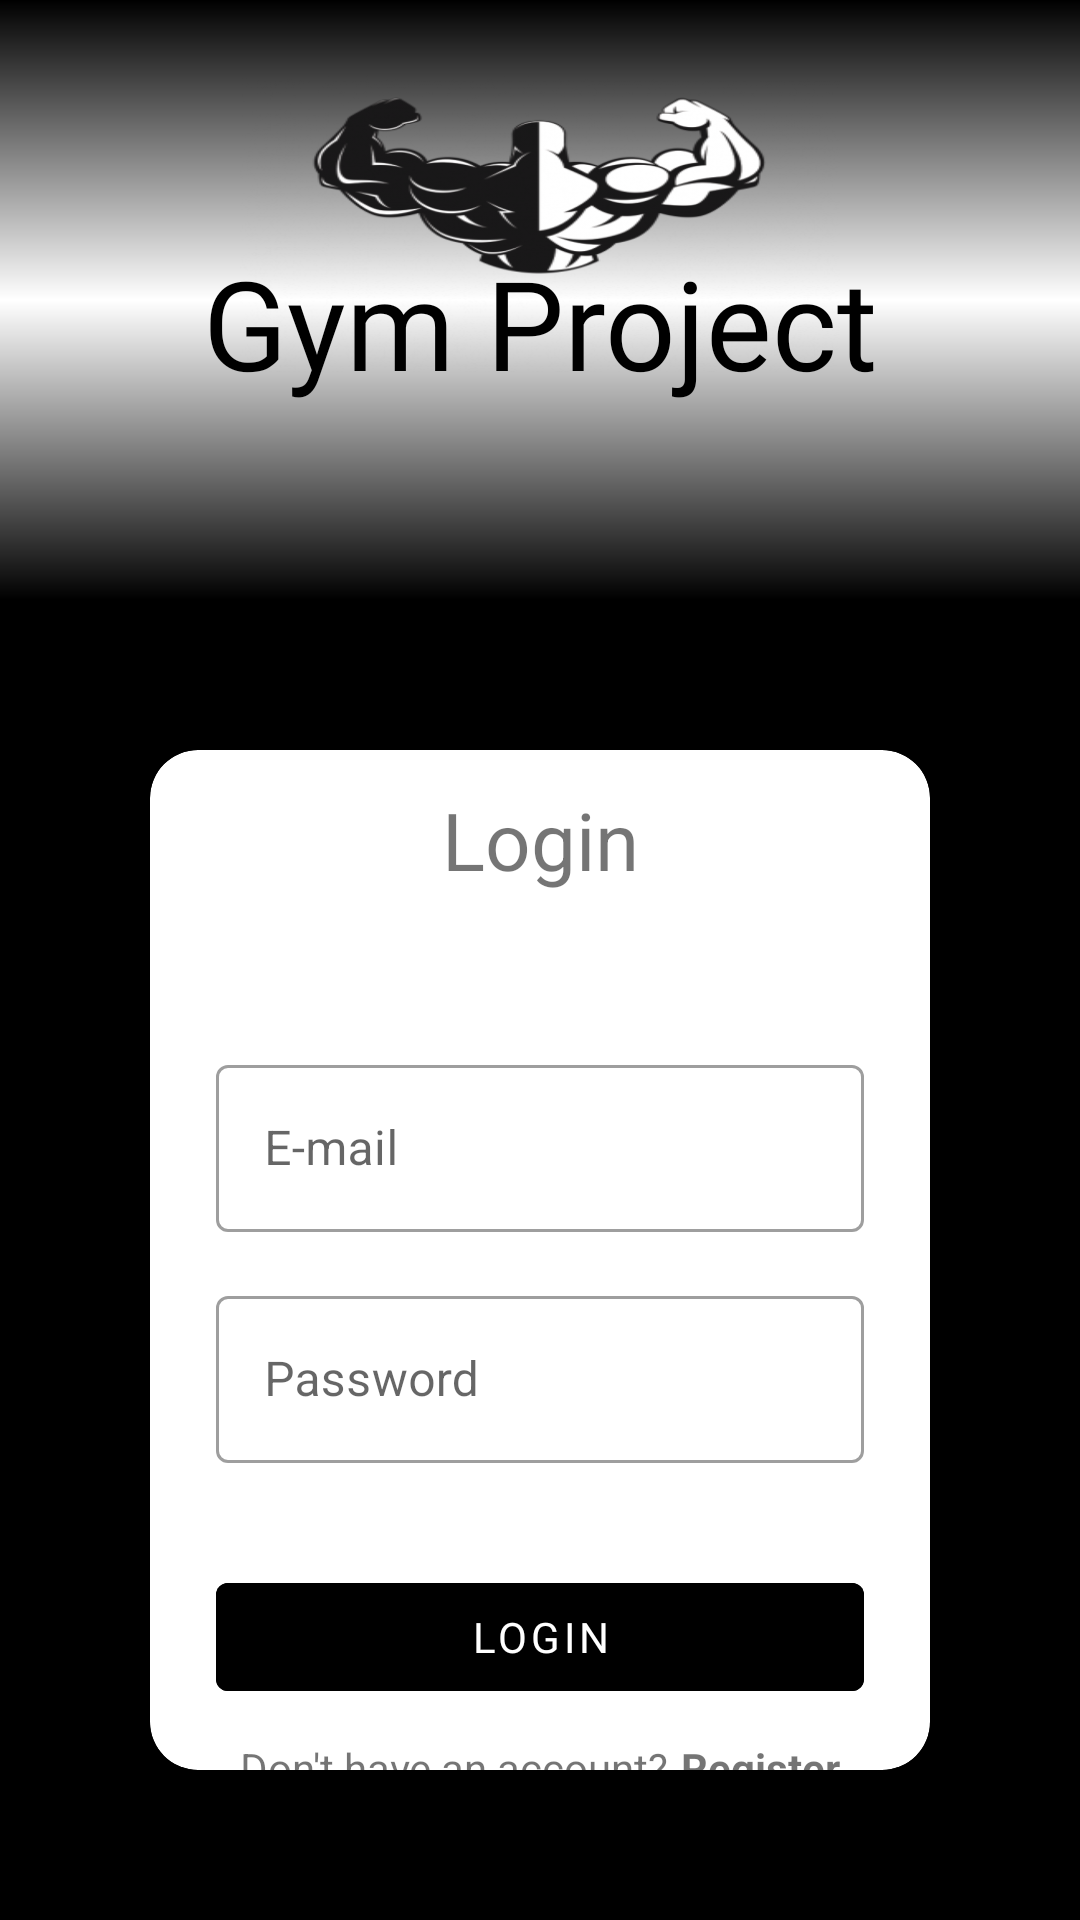

Android layout source for this screen:
<!-- AndroidManifest.xml: application theme Theme.GymProject -->
<!-- res/layout/activity_login.xml -->
<?xml version="1.0" encoding="utf-8"?>
<androidx.constraintlayout.widget.ConstraintLayout xmlns:android="http://schemas.android.com/apk/res/android"
    xmlns:app="http://schemas.android.com/apk/res-auto"
    xmlns:tools="http://schemas.android.com/tools"
    android:layout_width="match_parent"
    android:layout_height="match_parent"
    android:background="@color/black"
    tools:context=".ui.login.LoginActivity">

    <ImageView
        android:id="@+id/imageView2"
        android:layout_width="match_parent"
        android:layout_height="200dp"
        android:background="@drawable/login_bg"
        app:layout_constraintEnd_toEndOf="parent"
        app:layout_constraintStart_toStartOf="parent"
        app:layout_constraintTop_toTopOf="parent" />

    <ImageView
        android:id="@+id/imageView3"
        android:layout_width="200dp"
        android:layout_height="124dp"
        android:background="@drawable/gym_logo"
        app:layout_constraintEnd_toEndOf="@+id/imageView2"
        app:layout_constraintStart_toStartOf="@+id/imageView2"
        app:layout_constraintTop_toTopOf="@+id/imageView2" />

    <com.google.android.material.textview.MaterialTextView
        android:layout_width="wrap_content"
        android:layout_height="wrap_content"
        android:fontFamily="@font/alfa_slab_one"
        android:text="@string/app_name"
        android:textColor="@color/black"
        android:textSize="20pt"
        android:layout_marginTop="80dp"
        app:layout_constraintEnd_toEndOf="@+id/imageView2"
        app:layout_constraintStart_toStartOf="@+id/imageView2"
        app:layout_constraintTop_toTopOf="@+id/imageView2" />

    <androidx.cardview.widget.CardView
        android:layout_width="match_parent"
        android:layout_height="0dp"
        android:layout_margin="50dp"
        app:cardCornerRadius="16dp"
        app:layout_constraintBottom_toBottomOf="parent"
        app:layout_constraintEnd_toEndOf="parent"
        app:layout_constraintStart_toStartOf="parent"
        app:layout_constraintTop_toBottomOf="@+id/imageView2">

        <androidx.constraintlayout.widget.ConstraintLayout
            android:layout_width="match_parent"
            android:layout_height="match_parent">

            <TextView
                android:id="@+id/textView2"
                android:layout_width="wrap_content"
                android:layout_height="wrap_content"
                android:text="Login"
                android:textSize="13pt"
                android:layout_marginTop="12dp"
                app:layout_constraintEnd_toEndOf="parent"
                app:layout_constraintStart_toStartOf="parent"
                app:layout_constraintTop_toTopOf="parent" />

            <com.google.android.material.textfield.TextInputLayout
                android:id="@+id/login_email"
                android:layout_width="match_parent"
                android:layout_height="wrap_content"
                android:hint="E-mail"
                android:layout_marginHorizontal="22dp"
                android:layout_marginTop="52dp"
                app:layout_constraintEnd_toEndOf="parent"
                app:layout_constraintStart_toStartOf="parent"
                app:layout_constraintTop_toBottomOf="@+id/textView2"
                style="@style/Widget.MaterialComponents.TextInputLayout.OutlinedBox">

                <com.google.android.material.textfield.TextInputEditText
                    android:maxLines="1"
                    android:id="@+id/et_login_email"
                    android:inputType="textEmailAddress"
                    android:layout_width="match_parent"
                    android:layout_height="wrap_content"
                    />

            </com.google.android.material.textfield.TextInputLayout>

            <com.google.android.material.textfield.TextInputLayout
                android:id="@+id/login_password"
                android:layout_width="match_parent"
                android:layout_height="wrap_content"
                android:hint="Password"
                android:layout_marginHorizontal="22dp"
                android:layout_marginTop="16dp"
                app:layout_constraintEnd_toEndOf="parent"
                app:layout_constraintStart_toStartOf="parent"
                app:layout_constraintTop_toBottomOf="@+id/login_email"
                style="@style/Widget.MaterialComponents.TextInputLayout.OutlinedBox">

                <com.google.android.material.textfield.TextInputEditText
                    android:id="@+id/et_login_password"
                    android:layout_width="match_parent"
                    android:inputType="textPassword"
                    android:layout_height="wrap_content"
                    />

            </com.google.android.material.textfield.TextInputLayout>

            <com.google.android.material.button.MaterialButton
                android:id="@+id/btn_login"
                style="@style/Widget.MaterialComponents.Button.TextButton"
                android:layout_width="0dp"
                android:layout_height="wrap_content"
                android:layout_marginHorizontal="22dp"
                android:layout_marginTop="34dp"
                android:backgroundTint="@color/black"
                android:fontFamily="@font/alfa_slab_one"
                android:text="Login"
                android:textColor="@color/white"
                app:layout_constraintEnd_toEndOf="parent"
                app:layout_constraintStart_toStartOf="parent"
                app:layout_constraintTop_toBottomOf="@+id/login_password" />

            <LinearLayout
                android:layout_width="wrap_content"
                android:layout_height="wrap_content"
                app:layout_constraintEnd_toEndOf="parent"
                android:layout_marginTop="10dp"
                app:layout_constraintStart_toStartOf="parent"
                app:layout_constraintTop_toBottomOf="@+id/btn_login">

                <TextView
                    android:layout_width="wrap_content"
                    android:layout_height="wrap_content"
                    android:text="Don't have an account?"/>

                <TextView
                    android:id="@+id/tv_register"
                    android:layout_width="wrap_content"
                    android:layout_height="wrap_content"
                    android:layout_marginStart="4dp"
                    android:textStyle="bold"
                    android:text="Register"/>
            </LinearLayout>


        </androidx.constraintlayout.widget.ConstraintLayout>

    </androidx.cardview.widget.CardView>

</androidx.constraintlayout.widget.ConstraintLayout>
<!-- resources referenced by this layout -->
<resources>
  <color name="black">#FF000000</color>
  <color name="white">#FFFFFFFF</color>
  <!-- drawable gym_logo: png bitmap (drawable-v24, 60128 bytes) -->
  <!-- drawable login_bg (drawable) -->
  <?xml version="1.0" encoding="utf-8"?>
  <shape xmlns:android="http://schemas.android.com/apk/res/android">
      <gradient
          android:startColor="@color/black"
          android:centerColor="@color/white"
          android:endColor="@color/black"
          android:angle="90"/>
  </shape>
  <string name="app_name">Gym Project</string>
  <style name="Theme.GymProject" parent="Theme.MaterialComponents.DayNight.NoActionBar">
          
          <item name="colorPrimary">@color/purple_500</item>
          <item name="colorPrimaryVariant">@color/purple_700</item>
          <item name="colorOnPrimary">@color/white</item>
          
          <item name="colorSecondary">@color/teal_200</item>
          <item name="colorSecondaryVariant">@color/teal_700</item>
          <item name="colorOnSecondary">@color/black</item>
          
          <item name="android:statusBarColor" tools:targetApi="l">@color/black</item>
          
      </style>
  <color name="purple_500">#FF6200EE</color>
  <color name="purple_700">#FF3700B3</color>
  <color name="teal_200">#FF03DAC5</color>
  <color name="teal_700">#FF018786</color>
</resources>
